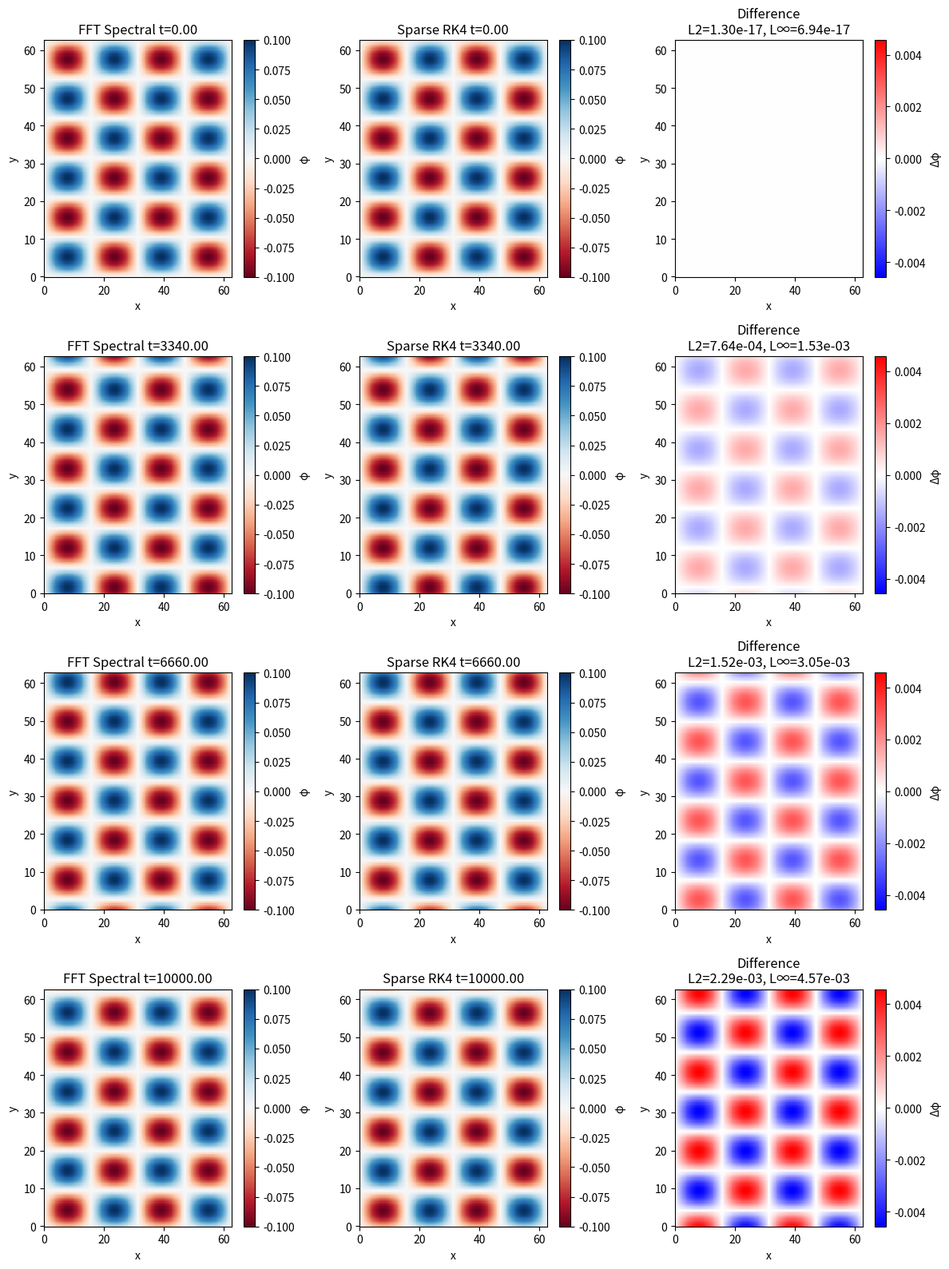
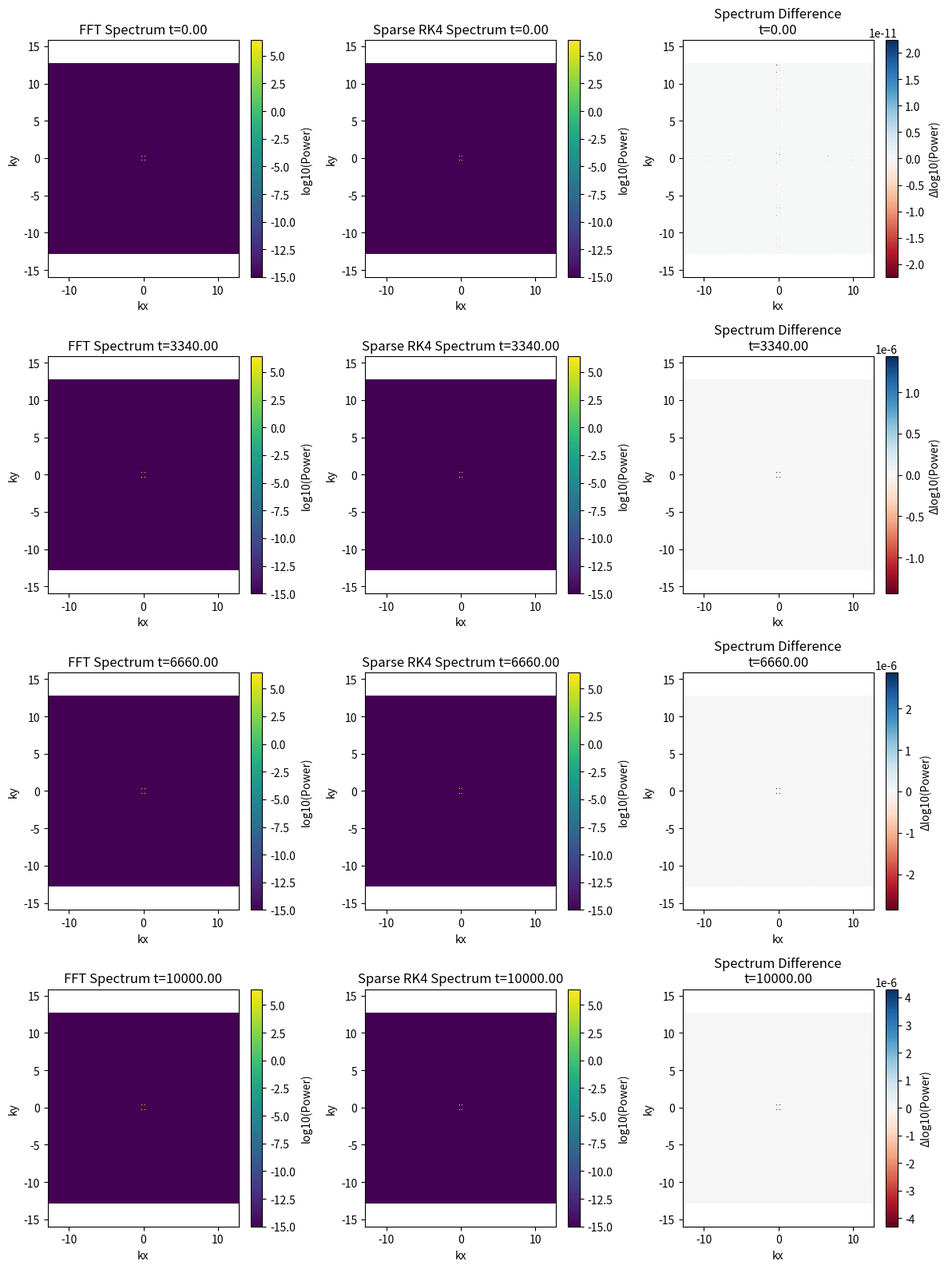

These charts were generated, in order, by the following Python code:
# %%
import numpy as np
import matplotlib.pyplot as plt
from scipy.sparse import diags, kron, eye, linalg
import time

# Parameters (updated to match solver_inversion.py)
L = 2*np.pi*10
N = 256
dx = L / N
dy = L / N
dt = 2e1
tmax = 1e4
v_star = 2e-2 # of order e-2

x = np.linspace(0, L, N, endpoint=False)
y = np.linspace(0, L, N, endpoint=False)
X, Y = np.meshgrid(x, y)
output_times = [0.0, tmax/3, 2*tmax/3, tmax] 

# Initial condition (updated to match solver_inversion.py)
Dx = 5 # spatial scale of initial condition, should be larger than 1
# phi0 = 1e-1 * np.exp(-((X - L/2)**2 + (Y - L/2)**2)/(2*Dx**2)) # monopole magnitude: 1e-1
# phi0 = 1e-1* np.exp(-((X - L/2)**2 + (Y - L/2)**2)/(2*5**2))*((x-L/2)/Dx) # dipole
phi0 = 1e-1* np.sin(0.2*X) * np.sin(0.3*Y) # sinusoidal
# phi0 = 1e-1* np.sin(0.2*X) * np.exp(-((Y - L/2)**2)/(2*Dx**2)) # sinusoidal in x and gaussian in y
# phi0 = 1e-1* np.exp(-((X - L/2)**2)/(2*Dx**2)) * np.sin(0.2*Y) # gaussian in x and sinusoidal in y

# -------- Method 2: Sparse Matrix Iterative Inversion with RK4 --------
# Run this first to get actual output times
start_time_sparse = time.time()

# Construct Helmholtz operator with perriodic BC
e = np.ones(N)
L1D = diags([e, -2*e, e], offsets=[-1,0,1], shape=(N,N)).tolil()
L1D[0,-1] = 1
L1D[-1,0] = 1
L1D /= dx**2
L2D = kron(eye(N), L1D) + kron(L1D, eye(N))
A_sparse = L2D - eye(N*N)

# Use initial condition directly for t=0 snapshot
phi_vec = phi0.ravel()
q_vec = A_sparse @ phi_vec # q=(\nabla^2-1)\phi
snapshots_sparse = []
snapshots_sparse.append(phi0.copy())  # Store initial condition as first snapshot
output_idx = 1  # Start from second output time

# Define RK4 RHS calculation function
def compute_rhs(q):
    # Solve Helmholtz: A * phi = q
    phi, _ = linalg.cg(A_sparse, q, atol=1e-8, maxiter=500)
    
    # Reshape phi for finite difference
    phi_grid = phi.reshape((N,N))
    
    # dphi/dy finite difference with periodic BC
    dphi_dy = np.roll(phi_grid, -1, axis=0) - np.roll(phi_grid, +1, axis=0)
    dphi_dy /= (2*dy)
    
    # Return RHS
    return v_star * dphi_dy.ravel()

# Time stepping
t = dt  # Start from first time step
actual_snapshot_times = [0.0]  # First snapshot is at t=0

while t <= tmax + 1e-8:
    # RK4 integration step
    r1 = compute_rhs(q_vec)
    r2 = compute_rhs(q_vec + 0.5*dt*r1)
    r3 = compute_rhs(q_vec + 0.5*dt*r2)
    r4 = compute_rhs(q_vec + dt*r3)
    
    # Update q using RK4 formula
    q_vec = q_vec + (dt/6)*(r1 + 2*r2 + 2*r3 + r4)
    
    # Update phi from new q
    phi_vec, info = linalg.cg(A_sparse, q_vec, atol=1e-8, maxiter=500)
    
    if np.isclose(t, output_times[output_idx], atol=dt/2):
        snapshots_sparse.append(phi_vec.reshape((N,N)).copy())
        actual_snapshot_times.append(t)  # Record the actual time
        # print(f"Snapshot taken at t = {t} (target: {output_times[output_idx]})")
        output_idx += 1
        if output_idx >= len(output_times):
            break
    
    t += dt

sparse_time = time.time() - start_time_sparse
print(f"Sparse matrix with RK4 completed in {sparse_time:.2f} seconds")
# %%

# -------- Method 1: FFT Spectral Method --------
# Now run spectral method using the actual times from sparse method
start_time_fft = time.time()

phi_hat0 = np.fft.fft2(phi0)
kx = np.fft.fftfreq(N, d=dx)*2*np.pi
ky = np.fft.fftfreq(N, d=dy)*2*np.pi
KX, KY = np.meshgrid(kx, ky)
k2 = KX**2 + KY**2
A_fft = -(1 + k2)

snapshots_fft = []
# print("Evaluating FFT at actual times:", actual_snapshot_times)
for t in actual_snapshot_times:
    phase = np.exp(1j * v_star * KY * t / A_fft)
    phi_hat_t = phi_hat0 * phase
    phi_t = np.real(np.fft.ifft2(phi_hat_t))
    snapshots_fft.append(phi_t)

fft_time = time.time() - start_time_fft
print(f"FFT spectral method completed in {fft_time:.2f} seconds")
print(f"Speed ratio: {sparse_time/fft_time:.1f}x slower than FFT")
# %%

# -------- Error Calculation and Visualization --------
vmin = min(np.min(s) for s in snapshots_fft + snapshots_sparse)
vmax = max(np.max(s) for s in snapshots_fft + snapshots_sparse)
# Make the colormap symmetric around zero
abs_max = max(abs(vmin), abs(vmax))
vmin, vmax = -abs_max, abs_max

# Calculate min and max for difference plots to use consistent colormap
diff_snapshots = [snapshots_fft[i] - snapshots_sparse[i] for i in range(len(actual_snapshot_times))]
diff_min = min(np.min(d) for d in diff_snapshots)
diff_max = max(np.max(d) for d in diff_snapshots)
# Make the colormap symmetric around zero
diff_abs_max = max(abs(diff_min), abs(diff_max))
diff_vmin, diff_vmax = -diff_abs_max, diff_abs_max

l2_norms = []
linf_norms = []

plt.figure(figsize=(12, 4*len(actual_snapshot_times)))
for idx, t in enumerate(actual_snapshot_times):
    phi_fft = snapshots_fft[idx]
    phi_sparse = snapshots_sparse[idx]
    # Use the pre-computed difference instead of recalculating
    diff = diff_snapshots[idx]
    l2 = np.sqrt(np.mean(diff**2))
    linf = np.max(np.abs(diff))
    l2_norms.append(l2)
    linf_norms.append(linf)

    # First column: FFT Spectral
    ax1 = plt.subplot(len(actual_snapshot_times), 3, idx*3+1)
    im1 = plt.pcolormesh(X, Y, phi_fft, cmap='RdBu', shading='auto', vmin=vmin, vmax=vmax)
    plt.title(f'FFT Spectral t={t:.2f}')
    plt.xlabel('x')
    plt.ylabel('y')
    
    # Add colorbar for FFT plot in each row
    plt.colorbar(im1, label='φ')

    # Second column: Sparse Inversion with RK4
    ax2 = plt.subplot(len(actual_snapshot_times), 3, idx*3+2)
    im2 = plt.pcolormesh(X, Y, phi_sparse, cmap='RdBu', shading='auto', vmin=vmin, vmax=vmax)
    plt.title(f'Sparse RK4 t={t:.2f}')
    plt.xlabel('x')
    plt.ylabel('y')

    # Add colorbar for Sparse Matrix plot in each row
    plt.colorbar(im2, label='φ')

    # Third column: Difference
    ax3 = plt.subplot(len(actual_snapshot_times), 3, idx*3+3)
    im3 = plt.pcolormesh(X, Y, diff, cmap='bwr', shading='auto', 
                         vmin=diff_vmin, vmax=diff_vmax)
    plt.title(f'Difference\nL2={l2:.2e}, L∞={linf:.2e}')
    plt.xlabel('x')
    plt.ylabel('y')
    
    # Add colorbar for difference plot in each row
    plt.colorbar(im3, label='Δφ')

plt.tight_layout()
plt.savefig("spectral_vs_sparse_rk4_actual_times.png", dpi=300)
plt.show()

print("Actual snapshot times:", actual_snapshot_times)
print("L2 norms at each time:", l2_norms)
print("L-infinity norms at each time:", linf_norms)
print(f"Mean L2 norm: {np.mean(l2_norms):.6e}")
print(f"Mean L-infinity norm: {np.mean(linf_norms):.6e}")
# %%
# -------- Power Spectrum Analysis and Visualization --------
def plot_power_spectra(snapshots_fft, snapshots_sparse, actual_snapshot_times):
    """
    Plot 2D power spectrum of phi for both methods at all time points.
    """
    # Declare globals first
    global spectrum_fft, spectrum_sparse, power_fft, power_sparse
    global KX_centered, KY_centered, kx_centered, ky_centered
    global spectrum_fft_all, spectrum_sparse_all, power_fft_all, power_sparse_all, power_diff
    
    # Initialize lists to store spectral data for all times
    spectrum_fft_all = []
    spectrum_sparse_all = []
    power_fft_all = []
    power_sparse_all = []
    plt.figure(figsize=(12, 4*len(actual_snapshot_times)))
    
    for idx, t in enumerate(actual_snapshot_times):
        # Get snapshots at this time
        phi_fft = snapshots_fft[idx]
        phi_sparse = snapshots_sparse[idx]
        
        # Compute 2D FFT and shift zero frequency to center
        spectrum_fft = np.fft.fftshift(np.fft.fft2(phi_fft))
        spectrum_sparse = np.fft.fftshift(np.fft.fft2(phi_sparse))

        # Store spectral data for this time step
        spectrum_fft_all.append(spectrum_fft)
        spectrum_sparse_all.append(spectrum_sparse)
        
        # Compute power spectrum (magnitude squared)
        power_fft = np.abs(spectrum_fft)**2
        power_sparse = np.abs(spectrum_sparse)**2

        # Store power data for this time step
        power_fft_all.append(power_fft)
        power_sparse_all.append(power_sparse)
        
        # Apply log scale for better visualization (add small value to avoid log(0))
        power_fft_log = np.log10(power_fft + 1e-15)
        power_sparse_log = np.log10(power_sparse + 1e-15)
        
        # Calculate difference
        power_diff = power_fft_log - power_sparse_log
        
        # Create centered wavenumber grids for plotting
        kx_centered = np.fft.fftshift(np.fft.fftfreq(N, d=dx)*2*np.pi)
        ky_centered = np.fft.fftshift(np.fft.fftfreq(N, d=dy)*2*np.pi)
        KX_centered, KY_centered = np.meshgrid(kx_centered, ky_centered)
        
        # Determine common color scale for both spectra
        vmin_power = min(np.min(power_fft_log), np.min(power_sparse_log))
        vmax_power = max(np.max(power_fft_log), np.max(power_sparse_log))
        
        # Determine color scale for difference
        abs_max_diff = max(abs(np.min(power_diff)), abs(np.max(power_diff)))
        vmin_diff, vmax_diff = -abs_max_diff, abs_max_diff
        
        # Plot FFT Spectral power
        ax1 = plt.subplot(len(actual_snapshot_times), 3, idx*3+1)
        im1 = plt.pcolormesh(KX_centered, KY_centered, power_fft_log, 
                            cmap='viridis', shading='auto',
                            vmin=vmin_power, vmax=vmax_power)
        plt.title(f'FFT Spectrum t={t:.2f}')
        plt.xlabel('kx')
        plt.ylabel('ky')
        plt.colorbar(im1, label='log10(Power)')
        plt.axis('equal')
        
        # Optional: Add circle markers to highlight key wavenumbers
        # circle = plt.Circle((0, 0), 10, fill=False, color='r', linestyle='--')
        # ax1.add_patch(circle)
        
        # Plot Sparse RK4 power
        ax2 = plt.subplot(len(actual_snapshot_times), 3, idx*3+2)
        im2 = plt.pcolormesh(KX_centered, KY_centered, power_sparse_log, 
                            cmap='viridis', shading='auto',
                            vmin=vmin_power, vmax=vmax_power)
        plt.title(f'Sparse RK4 Spectrum t={t:.2f}')
        plt.xlabel('kx')
        plt.ylabel('ky')
        plt.colorbar(im2, label='log10(Power)')
        plt.axis('equal')
        
        # Plot difference
        ax3 = plt.subplot(len(actual_snapshot_times), 3, idx*3+3)
        im3 = plt.pcolormesh(KX_centered, KY_centered, power_diff,
                            cmap='RdBu', shading='auto',
                            vmin=vmin_diff, vmax=vmax_diff)
        plt.title(f'Spectrum Difference\nt={t:.2f}')
        plt.xlabel('kx')
        plt.ylabel('ky')
        plt.colorbar(im3, label='Δlog10(Power)')
        plt.axis('equal')
    
    plt.tight_layout()
    plt.savefig("power_spectrum_comparison.png", dpi=300)
    plt.show()

# Add after your existing visualization code:
print("\nGenerating power spectrum visualizations...")
plot_power_spectra(snapshots_fft, snapshots_sparse, actual_snapshot_times)


# %%
